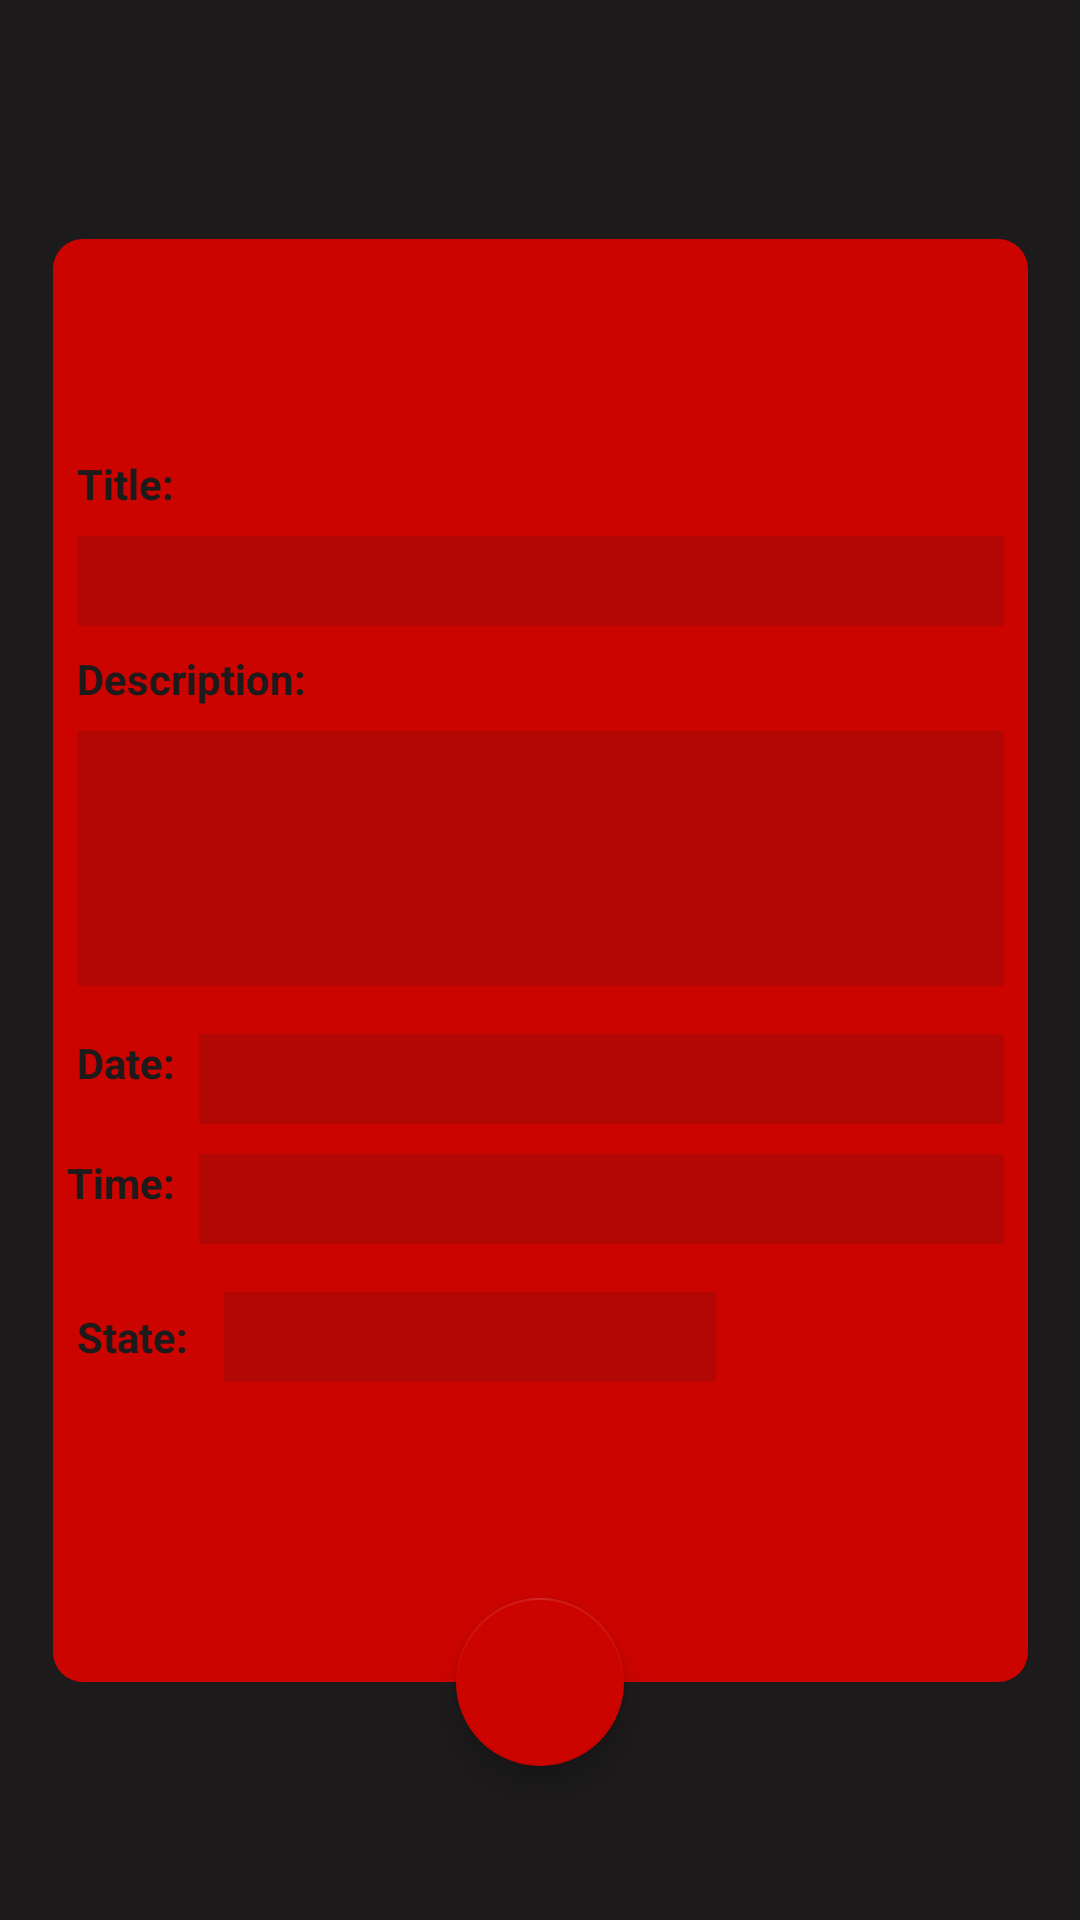

Produce the Android XML layout that renders to this screen, including the resource entries it uses.
<!-- AndroidManifest.xml: application theme Theme.ProyectoBase -->
<!-- res/layout/activity_details_task.xml -->
<?xml version="1.0" encoding="utf-8"?>
<androidx.constraintlayout.widget.ConstraintLayout xmlns:android="http://schemas.android.com/apk/res/android"
    xmlns:app="http://schemas.android.com/apk/res-auto"
    xmlns:tools="http://schemas.android.com/tools"
    android:layout_width="match_parent"
    android:layout_height="match_parent"
    android:background="#1C1A1A"
    tools:context=".DetailsTaskActivity">

    <androidx.constraintlayout.widget.ConstraintLayout
        android:id="@+id/constraintLayout2"
        android:layout_width="325dp"
        android:layout_height="481dp"
        android:background="@drawable/task_background"
        app:layout_constraintBottom_toBottomOf="parent"
        app:layout_constraintEnd_toEndOf="parent"
        app:layout_constraintStart_toStartOf="parent"
        app:layout_constraintTop_toTopOf="parent">

    </androidx.constraintlayout.widget.ConstraintLayout>

    <EditText
        android:id="@+id/editText"
        android:layout_width="0dp"
        android:layout_height="0dp"
        android:ems="10"
        android:inputType="date"
        app:layout_constraintBottom_toBottomOf="@+id/imageButtonDate"
        app:layout_constraintEnd_toEndOf="@+id/imageButtonDate"
        app:layout_constraintHorizontal_bias="0.0"
        app:layout_constraintStart_toStartOf="@+id/imageButtonDate"
        app:layout_constraintTop_toTopOf="@+id/imageButtonDate"
        app:layout_constraintVertical_bias="1.0" />

    <ImageButton
        android:id="@+id/imageButtonTime"
        android:layout_width="0dp"
        android:layout_height="30dp"
        android:layout_marginStart="8dp"
        android:layout_marginTop="56dp"
        android:layout_marginEnd="8dp"
        android:scaleType="center"
        android:src="@drawable/cc0400_color"
        android:tint="#261C1A1A"
        app:layout_constraintEnd_toEndOf="@+id/constraintLayout2"
        app:layout_constraintHorizontal_bias="0.0"
        app:layout_constraintStart_toEndOf="@+id/textViewDate_"
        app:layout_constraintTop_toBottomOf="@+id/imageButtonDescription" />

    <TextView
        android:layout_width="wrap_content"
        android:layout_height="0dp"
        android:text="Time:"
        android:textAlignment="textStart"
        android:textColor="#1C1A1A"
        android:textSize="14sp"
        android:textStyle="bold"
        app:layout_constraintBottom_toBottomOf="@+id/imageButtonTime"
        app:layout_constraintEnd_toEndOf="@+id/textViewDate_"
        app:layout_constraintTop_toTopOf="@+id/imageButtonTime" />

    <ImageButton
        android:id="@+id/imageButtonDescription"
        android:layout_width="0dp"
        android:layout_height="85dp"
        android:layout_marginTop="8dp"
        android:layout_marginEnd="8dp"
        android:tint="#261C1A1A"
        app:layout_constraintEnd_toEndOf="@+id/constraintLayout2"
        app:layout_constraintStart_toStartOf="@+id/imageButtonTitle"
        app:layout_constraintTop_toBottomOf="@+id/textView9"
        app:srcCompat="@drawable/cc0400_color" />

    <ImageButton
        android:id="@+id/imageButtonTitle"
        android:layout_width="0dp"
        android:layout_height="30dp"
        android:layout_marginTop="8dp"
        android:layout_marginEnd="8dp"
        android:tint="#261C1A1A"
        app:layout_constraintEnd_toEndOf="@+id/constraintLayout2"
        app:layout_constraintStart_toStartOf="@+id/textView8"
        app:layout_constraintTop_toBottomOf="@+id/textView8"
        app:srcCompat="@drawable/cc0400_color" />

    <ImageButton
        android:id="@+id/imageButtonDate"
        android:layout_width="0dp"
        android:layout_height="30dp"
        android:layout_marginStart="8dp"
        android:layout_marginTop="16dp"
        android:tint="#261C1A1A"
        app:layout_constraintEnd_toEndOf="@+id/imageButtonDescription"
        app:layout_constraintStart_toEndOf="@+id/textViewDate_"
        app:layout_constraintTop_toBottomOf="@+id/imageButtonDescription"
        app:srcCompat="@drawable/cc0400_color" />

    <ImageButton
        android:id="@+id/imageButtonState"
        android:layout_width="164dp"
        android:layout_height="30dp"
        android:layout_marginStart="12dp"
        android:layout_marginTop="16dp"
        android:tint="#261C1A1A"
        app:layout_constraintStart_toEndOf="@+id/textConfi"
        app:layout_constraintTop_toBottomOf="@+id/imageButtonTime"
        app:srcCompat="@drawable/cc0400_color" />

    <TextView
        android:id="@+id/textViewDate_"
        android:layout_width="wrap_content"
        android:layout_height="0dp"
        android:layout_marginStart="8dp"
        android:text="Date:"
        android:textAlignment="textStart"
        android:textColor="#1C1A1A"
        android:textSize="14sp"
        android:textStyle="bold"
        app:layout_constraintBottom_toBottomOf="@+id/imageButtonDate"
        app:layout_constraintStart_toStartOf="@+id/constraintLayout2"
        app:layout_constraintTop_toTopOf="@+id/imageButtonDate"
        app:layout_constraintVertical_bias="1.0" />

    <TextView
        android:id="@+id/textViewDate"
        android:layout_width="0dp"
        android:layout_height="0dp"
        app:layout_constraintBottom_toBottomOf="@+id/editText"
        app:layout_constraintEnd_toEndOf="@+id/editText"
        app:layout_constraintStart_toStartOf="@+id/editText"
        app:layout_constraintTop_toTopOf="@+id/editText" />

    <TextView
        android:id="@+id/textViewTime"
        android:layout_width="0dp"
        android:layout_height="0dp"
        app:layout_constraintBottom_toBottomOf="@+id/imageButtonTime"
        app:layout_constraintEnd_toEndOf="@+id/imageButtonTime"
        app:layout_constraintStart_toStartOf="@+id/imageButtonTime"
        app:layout_constraintTop_toTopOf="@+id/imageButtonTime" />

    <TextView
        android:id="@+id/textViewtitle"
        android:layout_width="0dp"
        android:layout_height="0dp"
        android:layout_marginStart="8dp"
        android:layout_marginEnd="8dp"
        android:textSize="16sp"
        app:layout_constraintBottom_toBottomOf="@+id/imageButtonTitle"
        app:layout_constraintEnd_toEndOf="@+id/imageButtonTitle"
        app:layout_constraintStart_toStartOf="@+id/imageButtonTitle"
        app:layout_constraintTop_toTopOf="@+id/imageButtonTitle" />

    <TextView
        android:id="@+id/textViewState"
        android:layout_width="0dp"
        android:layout_height="0dp"
        android:layout_marginStart="8dp"
        android:textAlignment="textStart"
        android:textColor="#D6C9C9"
        android:textSize="16sp"
        app:layout_constraintBottom_toBottomOf="@+id/imageButtonState"
        app:layout_constraintEnd_toEndOf="@+id/imageButtonState"
        app:layout_constraintStart_toStartOf="@+id/imageButtonState"
        app:layout_constraintTop_toTopOf="@+id/imageButtonState" />

    <TextView
        android:id="@+id/textViewDescription"
        android:layout_width="0dp"
        android:layout_height="0dp"
        android:layout_marginStart="8dp"
        android:layout_marginTop="8dp"
        android:layout_marginEnd="8dp"
        android:layout_marginBottom="8dp"
        android:textAlignment="textStart"
        android:textColor="#D6C9C9"
        android:textSize="16sp"
        app:layout_constraintBottom_toBottomOf="@+id/imageButtonDescription"
        app:layout_constraintEnd_toEndOf="@+id/imageButtonDescription"
        app:layout_constraintStart_toStartOf="@+id/imageButtonDescription"
        app:layout_constraintTop_toTopOf="@+id/imageButtonDescription" />

    <ImageView
        android:id="@+id/imageViewIconDetail"
        android:layout_width="40dp"
        android:layout_height="40dp"
        android:layout_marginStart="16dp"
        android:layout_marginTop="16dp"
        app:layout_constraintStart_toStartOf="@+id/constraintLayout2"
        app:layout_constraintTop_toTopOf="@+id/constraintLayout2"
        tools:srcCompat="@tools:sample/avatars" />

    <TextView
        android:id="@+id/textConfi"
        android:layout_width="wrap_content"
        android:layout_height="wrap_content"
        android:layout_marginStart="8dp"
        android:text="State:"
        android:textColor="#1C1A1A"
        android:textSize="14sp"
        android:textStyle="bold"
        app:layout_constraintBottom_toBottomOf="@+id/imageButtonState"
        app:layout_constraintStart_toStartOf="@+id/constraintLayout2"
        app:layout_constraintTop_toTopOf="@+id/imageButtonState" />

    <TextView
        android:id="@+id/textView8"
        android:layout_width="wrap_content"
        android:layout_height="wrap_content"
        android:layout_marginStart="8dp"
        android:layout_marginTop="16dp"
        android:text="Title:"
        android:textColor="#1C1A1A"
        android:textSize="14sp"
        android:textStyle="bold"
        app:layout_constraintStart_toStartOf="@+id/constraintLayout2"
        app:layout_constraintTop_toBottomOf="@+id/imageViewIconDetail" />

    <TextView
        android:id="@+id/textView9"
        android:layout_width="wrap_content"
        android:layout_height="wrap_content"
        android:layout_marginStart="8dp"
        android:layout_marginTop="8dp"
        android:text="Description:"
        android:textColor="#1C1A1A"
        android:textSize="14sp"
        android:textStyle="bold"
        app:layout_constraintStart_toStartOf="@+id/constraintLayout2"
        app:layout_constraintTop_toBottomOf="@+id/imageButtonTitle" />

    <com.google.android.material.floatingactionbutton.FloatingActionButton
        android:id="@+id/floatingActionButtonDeleteTask"
        android:layout_width="wrap_content"
        android:layout_height="wrap_content"
        android:clickable="true"
        app:layout_constraintBottom_toBottomOf="@+id/constraintLayout2"
        app:layout_constraintEnd_toEndOf="@+id/constraintLayout2"
        app:layout_constraintStart_toStartOf="@+id/constraintLayout2"
        app:layout_constraintTop_toBottomOf="@+id/constraintLayout2"
        app:srcCompat="@drawable/icon_trash" />

</androidx.constraintlayout.widget.ConstraintLayout>
<!-- resources referenced by this layout -->
<resources>
  <!-- drawable cc0400_color: png bitmap (drawable-v24, 187 bytes) -->
  <!-- drawable task_background (drawable) -->
  <?xml version="1.0" encoding="utf-8"?>
  <shape xmlns:android="http://schemas.android.com/apk/res/android">
     <corners android:radius="10dp"/>
      <solid android:color="@color/purple_500" />
  </shape>
  <style name="Theme.ProyectoBase" parent="Theme.MaterialComponents.DayNight.DarkActionBar">
          
          <item name="colorPrimary">@color/purple_500</item>
          <item name="colorPrimaryVariant">@color/purple_700</item>
          <item name="colorOnPrimary">@color/white</item>
          
          <item name="colorSecondary">@color/teal_200</item>
          <item name="colorSecondaryVariant">@color/teal_700</item>
          <item name="colorOnSecondary">@color/black</item>
          
          <item name="android:statusBarColor" tools:targetApi="l">?attr/colorPrimaryVariant</item>
          
      </style>
  <color name="purple_500">#CC0400</color>
  <color name="purple_700">#201C1C</color>
  <color name="white">#FFFFFFFF</color>
  <color name="teal_200">#CC0400</color>
  <color name="teal_700">#FF018786</color>
  <color name="black">#FF000000</color>
</resources>
